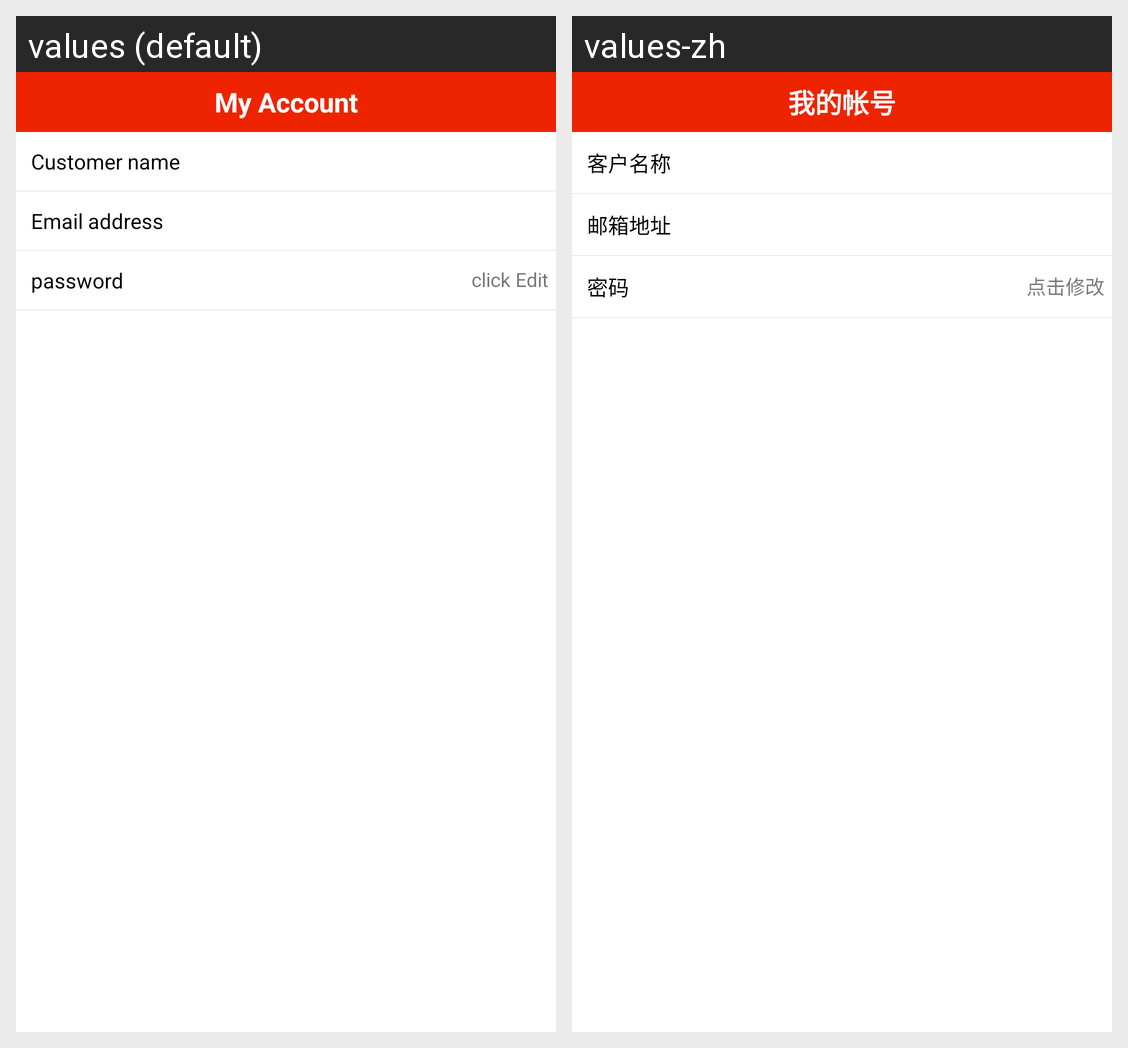

Translations of the strings shown on this Android screen, per locale in the grid:
Android screen res/layout/activity_myaccount.xml rendered under 2 locales, left to right: values (default), values-zh. Device: Nexus 5 (rendered at 1080×1920; each locale shown at half size, 540×960, under a caption strip naming it); theme AppTheme.
Strings drawn on this screen, with the default value and each locale's value (text and hints the layout hard-codes, and strings that could not be matched under every locale, appear in the picture but are not listed):

myAccount
  values: My Account
  values-zh: 我的帐号

kehuname
  values: Customer name
  values-zh: 客户名称

youxiangdizhi
  values: Email address
  values-zh: 邮箱地址

mima
  values: password
  values-zh: 密码

clickToUpdate
  values: click Edit
  values-zh: 点击修改
